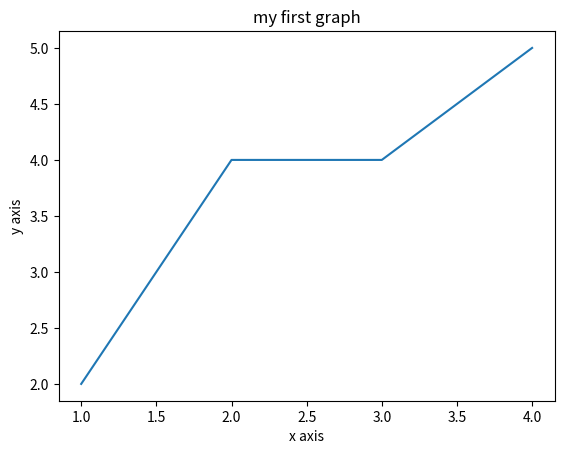

The script that saved this image:
import matplotlib.pyplot as plt

plt.plot([1,2,3,4],[2,4,4,5])


plt.xlabel('x axis')
plt.ylabel('y axis')
plt.title('my first graph')

plt.show()